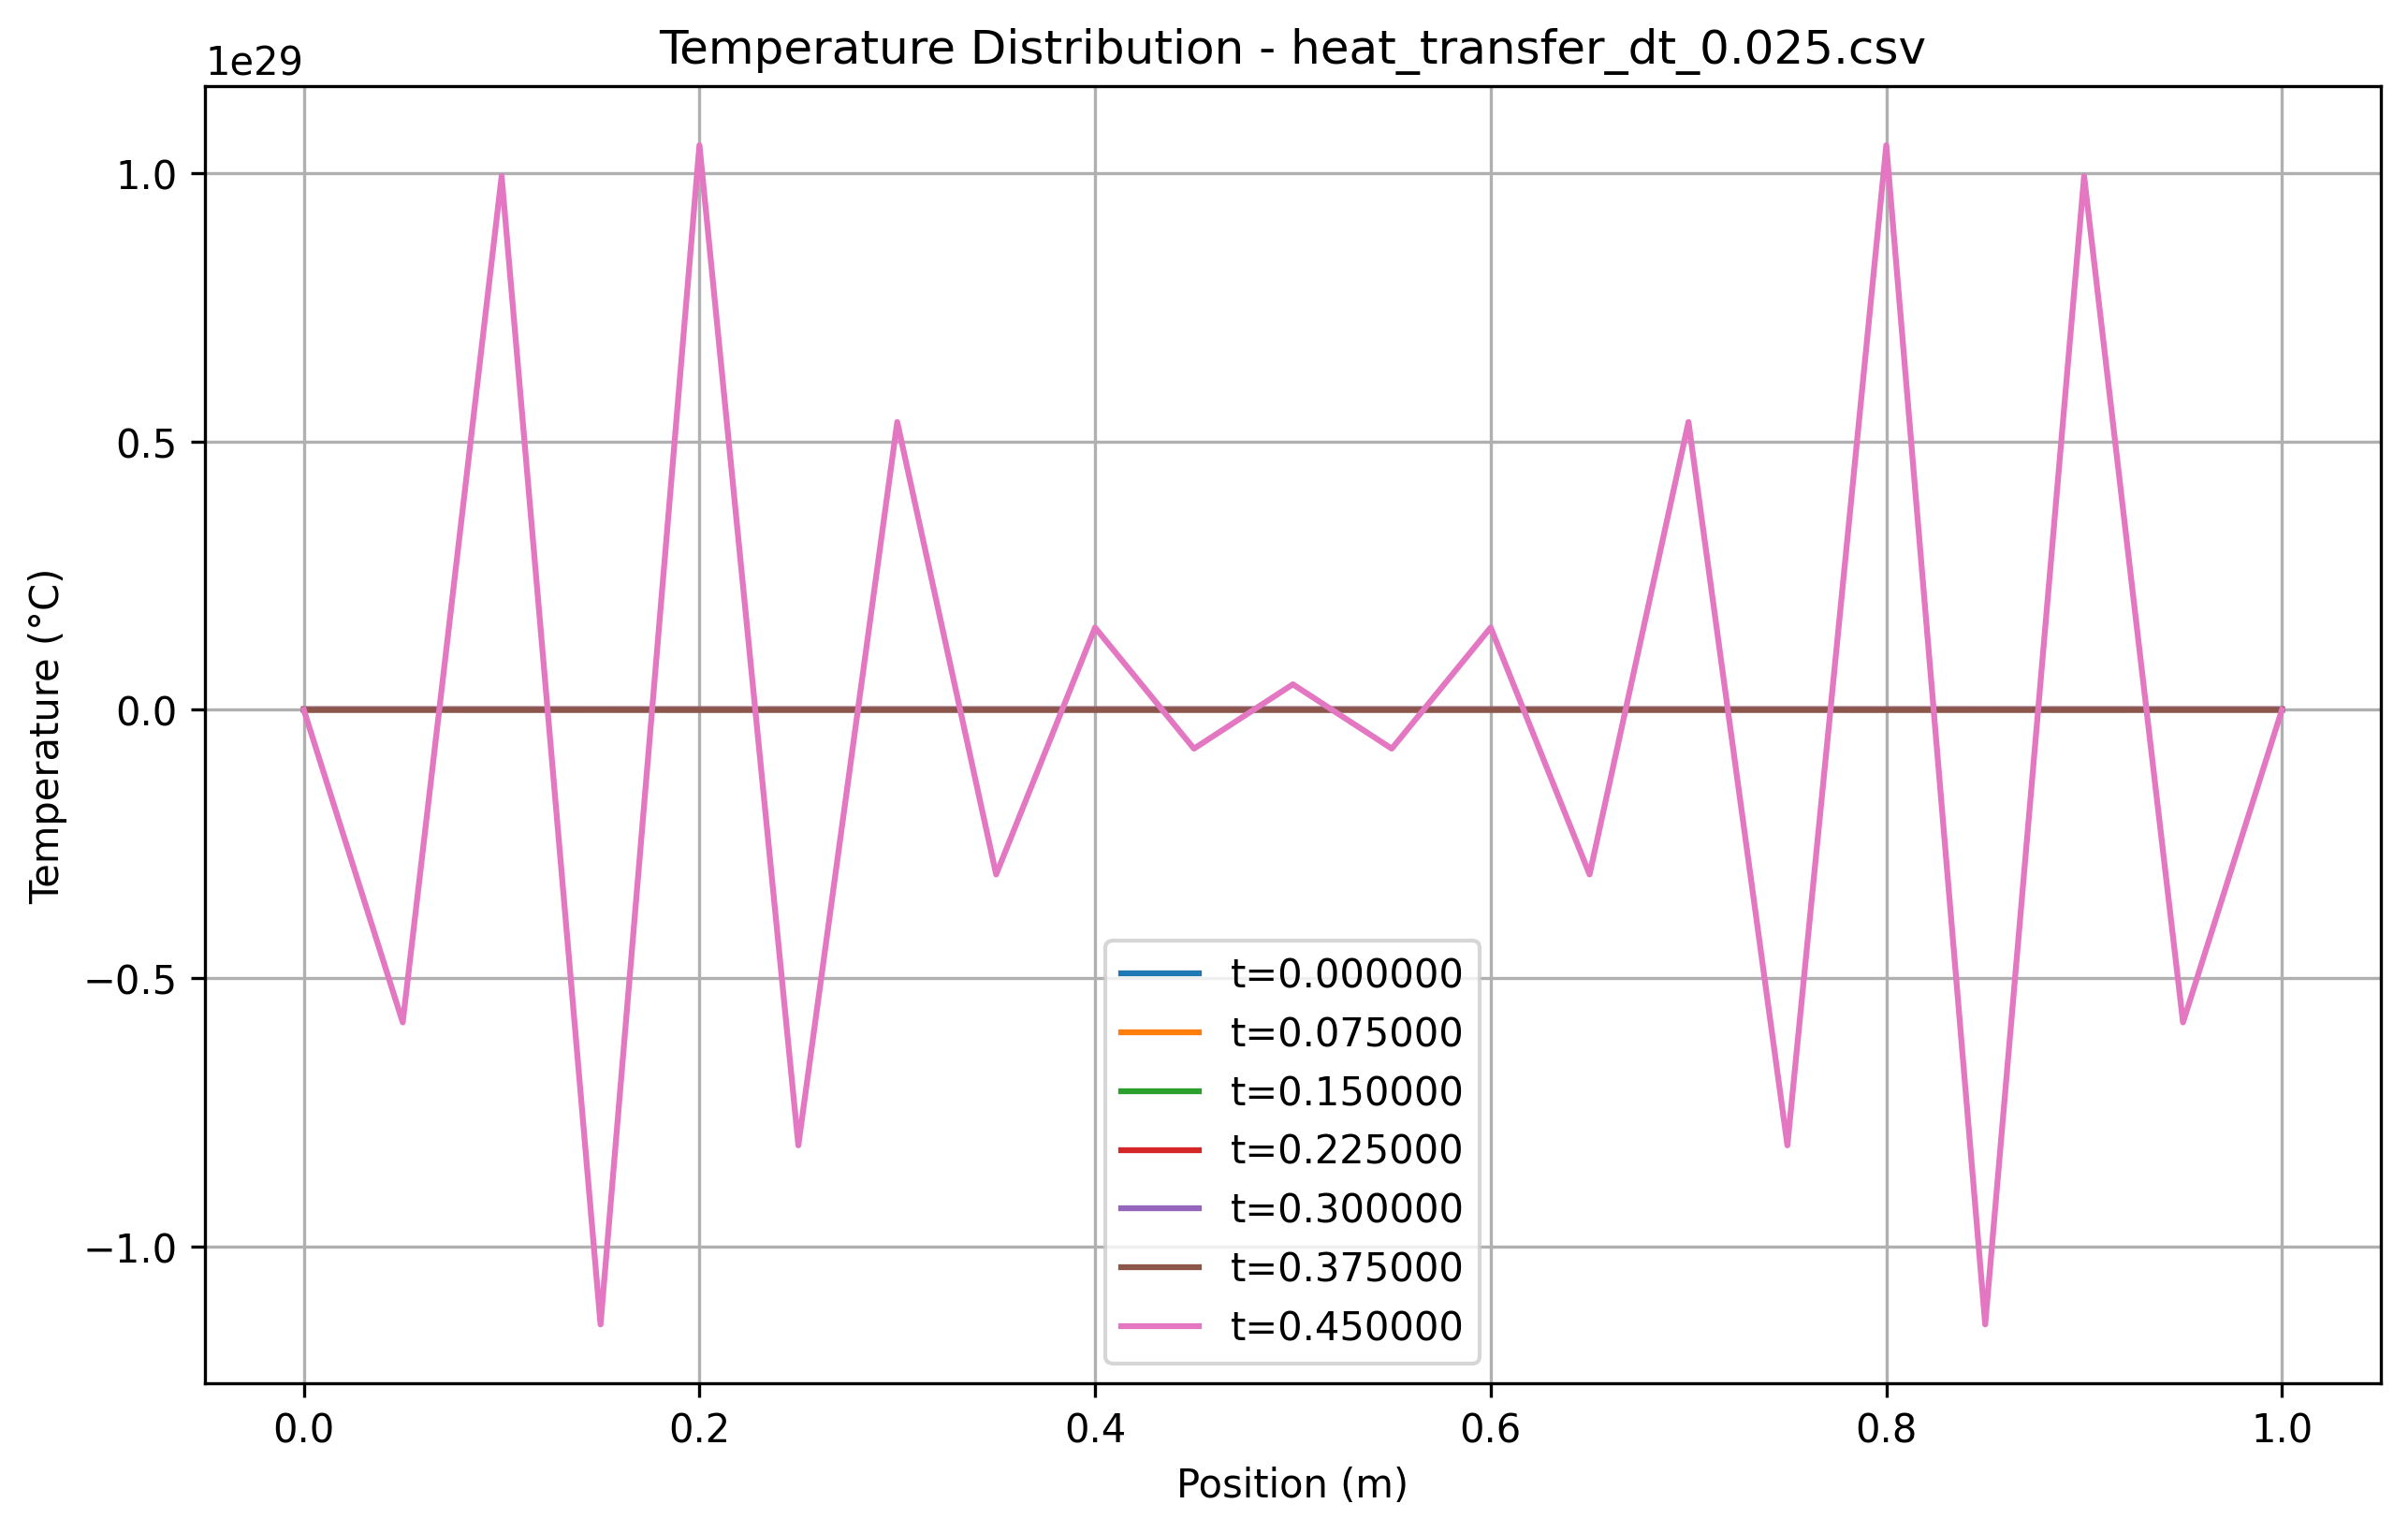

Data behind this chart, as committed beside it:
x, t=0.000000, t=0.075000, t=0.150000, t=0.225000, t=0.300000, t=0.375000, t=0.450000
0.000000, 300, 300, 300, 300, 300, 300, 300
0.05, 100, 886100, -21760587900, 743772794578099, -29510405205962539008.000000, 1275225577236578992914432.000000, -58244545624305408660587151360.000000
0.1, 100, -739900, 27644300100, -1092569498479898.000000, 46702983497365209088.000000, -2111999709449913756549120.000000, 99464675086747483920094199808.000000
0.15, 100, 200100, -18935999900, 971866544800098, -47257876570215899136.000000, 2309162280254118727516160.000000, -114534559850538190738011717632.000000
0.2, 100, 100, 7870000100, -612056707999899, 36035223533469917184.000000, -1969806330100387992829952.000000, 105228374219167962074926022656.000000
0.25, 100, 100, -1879999900, 281514520000100, -21654227872159952896.000000, 1376917818469596029517824.000000, -81161904905663972478094934016.000000
0.3, 100, 100, 200000100, -93447199999900, 10372900176799977472.000000, -802970892872436877885440.000000, 53646820838812659887407890432.000000
0.35, 100, 100, 100, 21352000000100, -3941837015999991808.000000, 392634662042068936818688.000000, -30677813754785502011878014976.000000
0.4, 100, 100, 100, -3019999999900, 1167569899999997440.000000, -161011183975299566010368.000000, 15349876308134071418784579584.000000
0.45, 100, 100, 100, 200000000100, -264731999999999328.000000, 57642389892999843676160.000000, -7225095434746340228378656768.000000
0.5, 100, 100, 100, 100, 82663999999999936.000000, -30025819987999918653440.000000, 4763426773003817025982693376.000000
0.55, 100, 100, 100, 200000000100, -264731999999999424.000000, 57642389892999852064768.000000, -7225095434746341327890284544.000000
0.6, 100, 100, 100, -3019999999900, 1167569899999997696.000000, -161011183975299566010368.000000, 15349876308134069219761324032.000000
0.65, 100, 100, 100, 21352000000100, -3941837015999991808.000000, 392634662042068869709824.000000, -30677813754785493215784992768.000000
0.7, 100, 100, 200000100, -93447199999900, 10372900176799977472.000000, -802970892872436609449984.000000, 53646820838812659887407890432.000000
0.75, 100, 100, -1879999900, 281514520000100, -21654227872159948800.000000, 1376917818469596029517824.000000, -81161904905663972478094934016.000000
0.8, 100, 100, 7870000100, -612056707999899, 36035223533469913088.000000, -1969806330100387992829952.000000, 105228374219167926890553933824.000000
0.85, 100, 200100, -18935999900, 971866544800098, -47257876570215890944.000000, 2309162280254118459080704.000000, -114534559850538190738011717632.000000
0.9, 100, -739900, 27644300100, -1092569498479897.875000, 46702983497365209088.000000, -2111999709449913488113664.000000, 99464675086747483920094199808.000000
0.95, 100, 886100, -21760587900, 743772794578099, -29510405205962551296.000000, 1275225577236578992914432.000000, -58244545624305408660587151360.000000
1, 300, 300, 300, 300, 300, 300, 300
